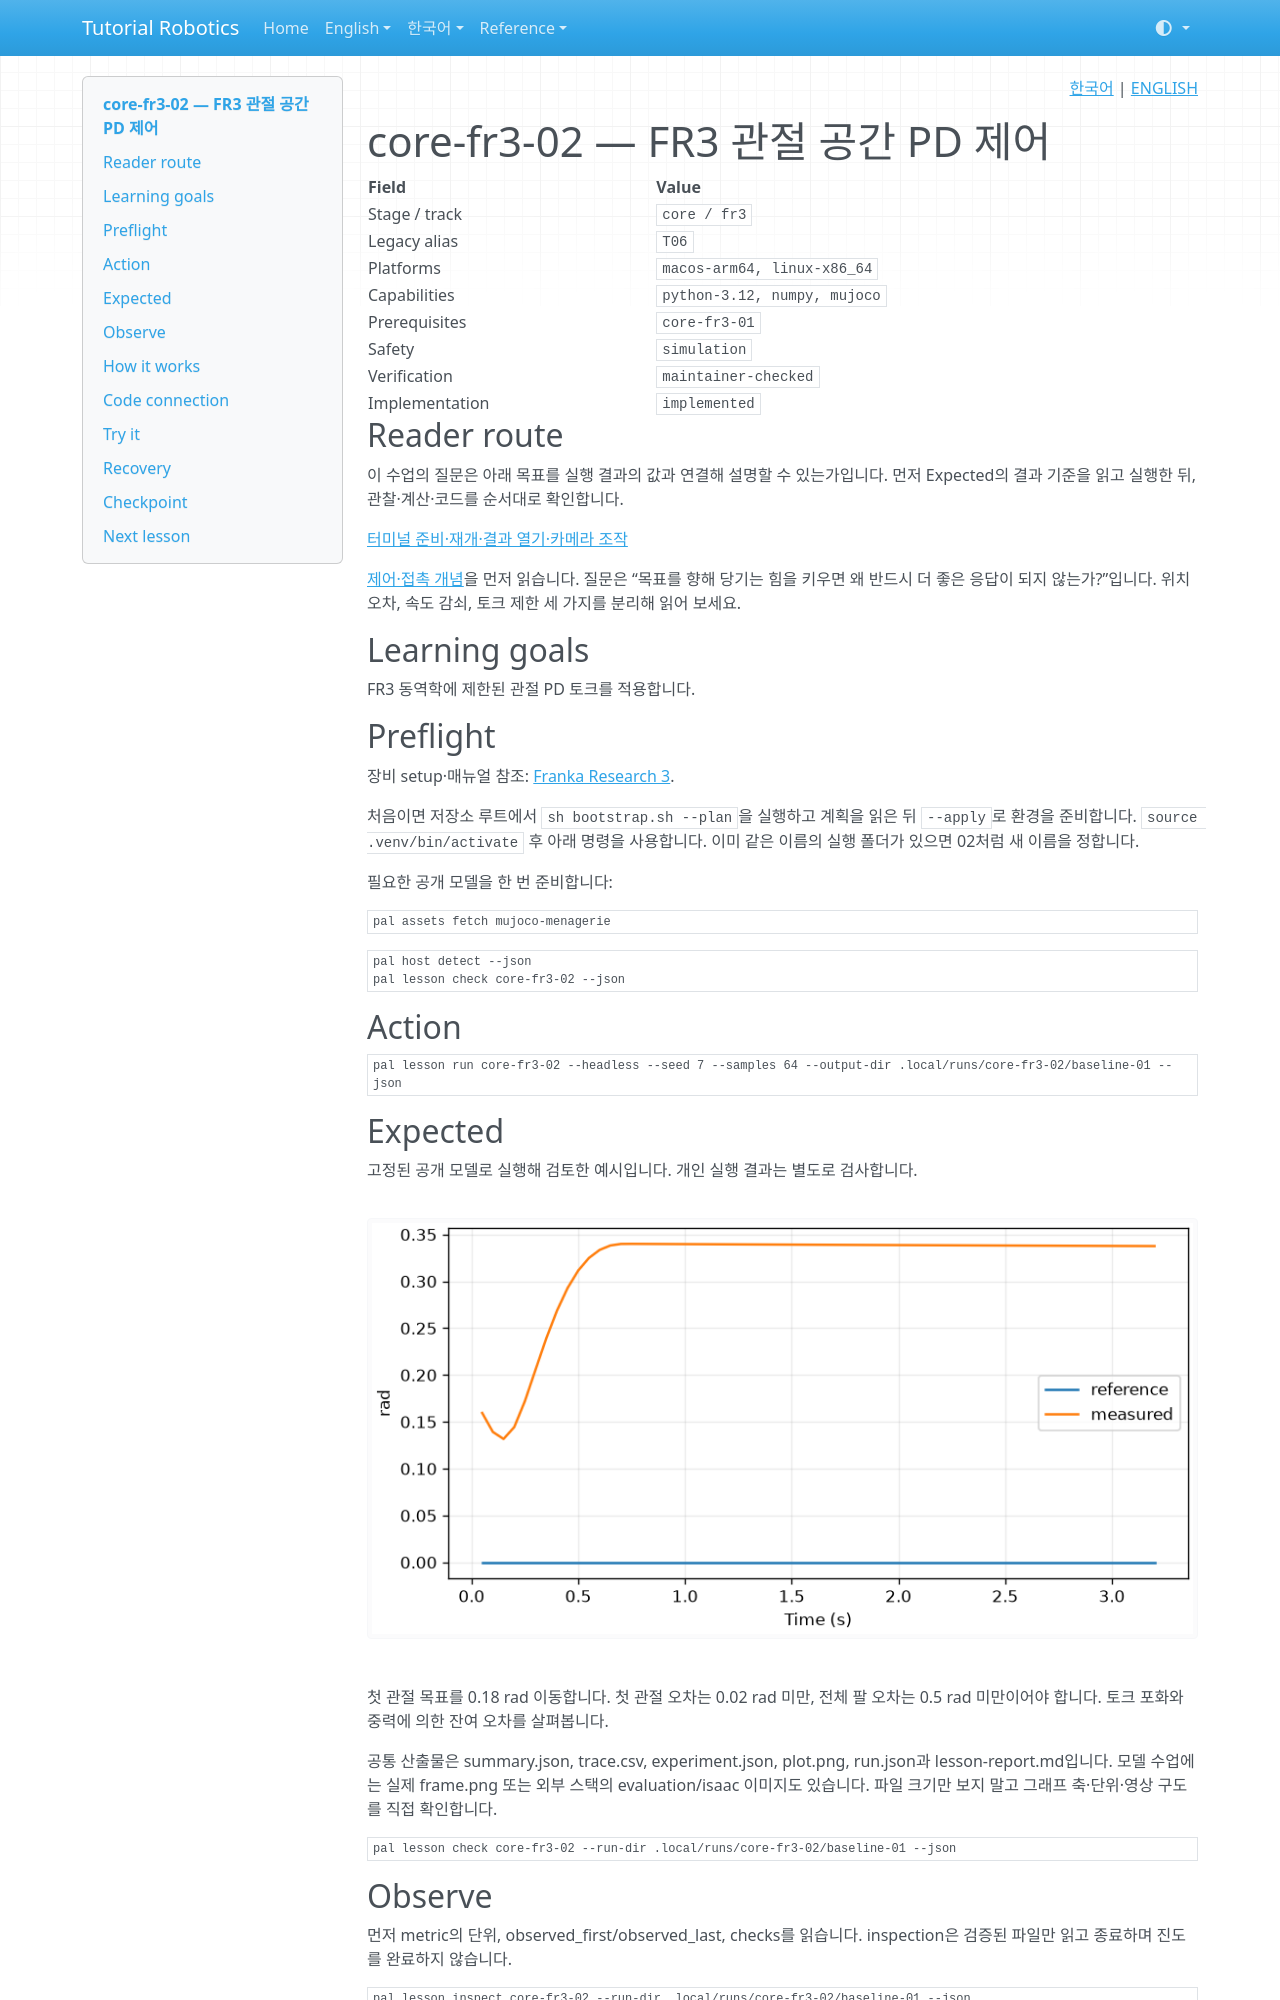

repository: terryum/tutorial-robotics · page: ko/lessons/core-fr3-02/index.html · generator: mkdocs

<!-- pal:language:start -->
<p align="right">
  <a href="core-fr3-02.md" lang="ko">한국어</a> | <a href="../../en/lessons/core-fr3-02.md" lang="en">ENGLISH</a>
</p>
<!-- pal:language:end -->

# core-fr3-02 — FR3 관절 공간 PD 제어

<!-- pal:metadata:start -->
| Field | Value |
|---|---|
| Stage / track | `core / fr3` |
| Legacy alias | `T06` |
| Platforms | `macos-arm64, linux-x86_64` |
| Capabilities | `python-3.12, numpy, mujoco` |
| Prerequisites | `core-fr3-01` |
| Safety | `simulation` |
| Verification | `maintainer-checked` |
| Implementation | `implemented` |
<!-- pal:metadata:end -->

## Reader route

이 수업의 질문은 아래 목표를 실행 결과의 값과 연결해 설명할 수 있는가입니다. 먼저 Expected의 결과 기준을 읽고 실행한 뒤, 관찰·계산·코드를 순서대로 확인합니다.

[터미널 준비·재개·결과 열기·카메라 조작](../READER_GUIDE.md)

[제어·접촉 개념](../concepts/control-contact.md)을 먼저 읽습니다. 질문은 “목표를 향해 당기는 힘을 키우면 왜 반드시 더 좋은 응답이 되지 않는가?”입니다. 위치 오차, 속도 감쇠, 토크 제한 세 가지를 분리해 읽어 보세요.

## Learning goals

FR3 동역학에 제한된 관절 PD 토크를 적용합니다.

## Preflight

장비 setup·매뉴얼 참조: [Franka Research 3](../setup/fr3.md).

처음이면 저장소 루트에서 `sh bootstrap.sh --plan`을 실행하고 계획을 읽은 뒤 `--apply`로 환경을 준비합니다. `source .venv/bin/activate` 후 아래 명령을 사용합니다. 이미 같은 이름의 실행 폴더가 있으면 02처럼 새 이름을 정합니다.

필요한 공개 모델을 한 번 준비합니다:

```bash
pal assets fetch mujoco-menagerie
```

```bash
pal host detect --json
pal lesson check core-fr3-02 --json
```

## Action

```bash
pal lesson run core-fr3-02 --headless --seed 7 --samples 64 --output-dir .local/runs/core-fr3-02/baseline-01 --json
```

## Expected

고정된 공개 모델로 실행해 검토한 예시입니다. 개인 실행 결과는 별도로 검사합니다.

![core-fr3-02 plot.png](../../assets/examples/core-fr3-02-plot.png)

첫 관절 목표를 0.18 rad 이동합니다. 첫 관절 오차는 0.02 rad 미만, 전체 팔 오차는 0.5 rad 미만이어야 합니다. 토크 포화와 중력에 의한 잔여 오차를 살펴봅니다.

공통 산출물은 summary.json, trace.csv, experiment.json, plot.png, run.json과 lesson-report.md입니다. 모델 수업에는 실제 frame.png 또는 외부 스택의 evaluation/isaac 이미지도 있습니다. 파일 크기만 보지 말고 그래프 축·단위·영상 구도를 직접 확인합니다.

```bash
pal lesson check core-fr3-02 --run-dir .local/runs/core-fr3-02/baseline-01 --json
```

## Observe

먼저 metric의 단위, observed_first/observed_last, checks를 읽습니다. inspection은 검증된 파일만 읽고 종료하며 진도를 완료하지 않습니다.

```bash
pal lesson inspect core-fr3-02 --run-dir .local/runs/core-fr3-02/baseline-01 --json
```

Mac 결과 그래프 열기(창을 닫아도 실행 기록은 유지됩니다):

```bash
open .local/runs/core-fr3-02/baseline-01/plot.png
```

다른 OS의 파일 관리자에서는 같은 PNG를 엽니다. 원시 수치는 아래 JSON에 있습니다.

```bash
python -m json.tool .local/runs/core-fr3-02/baseline-01/experiment.json
```
